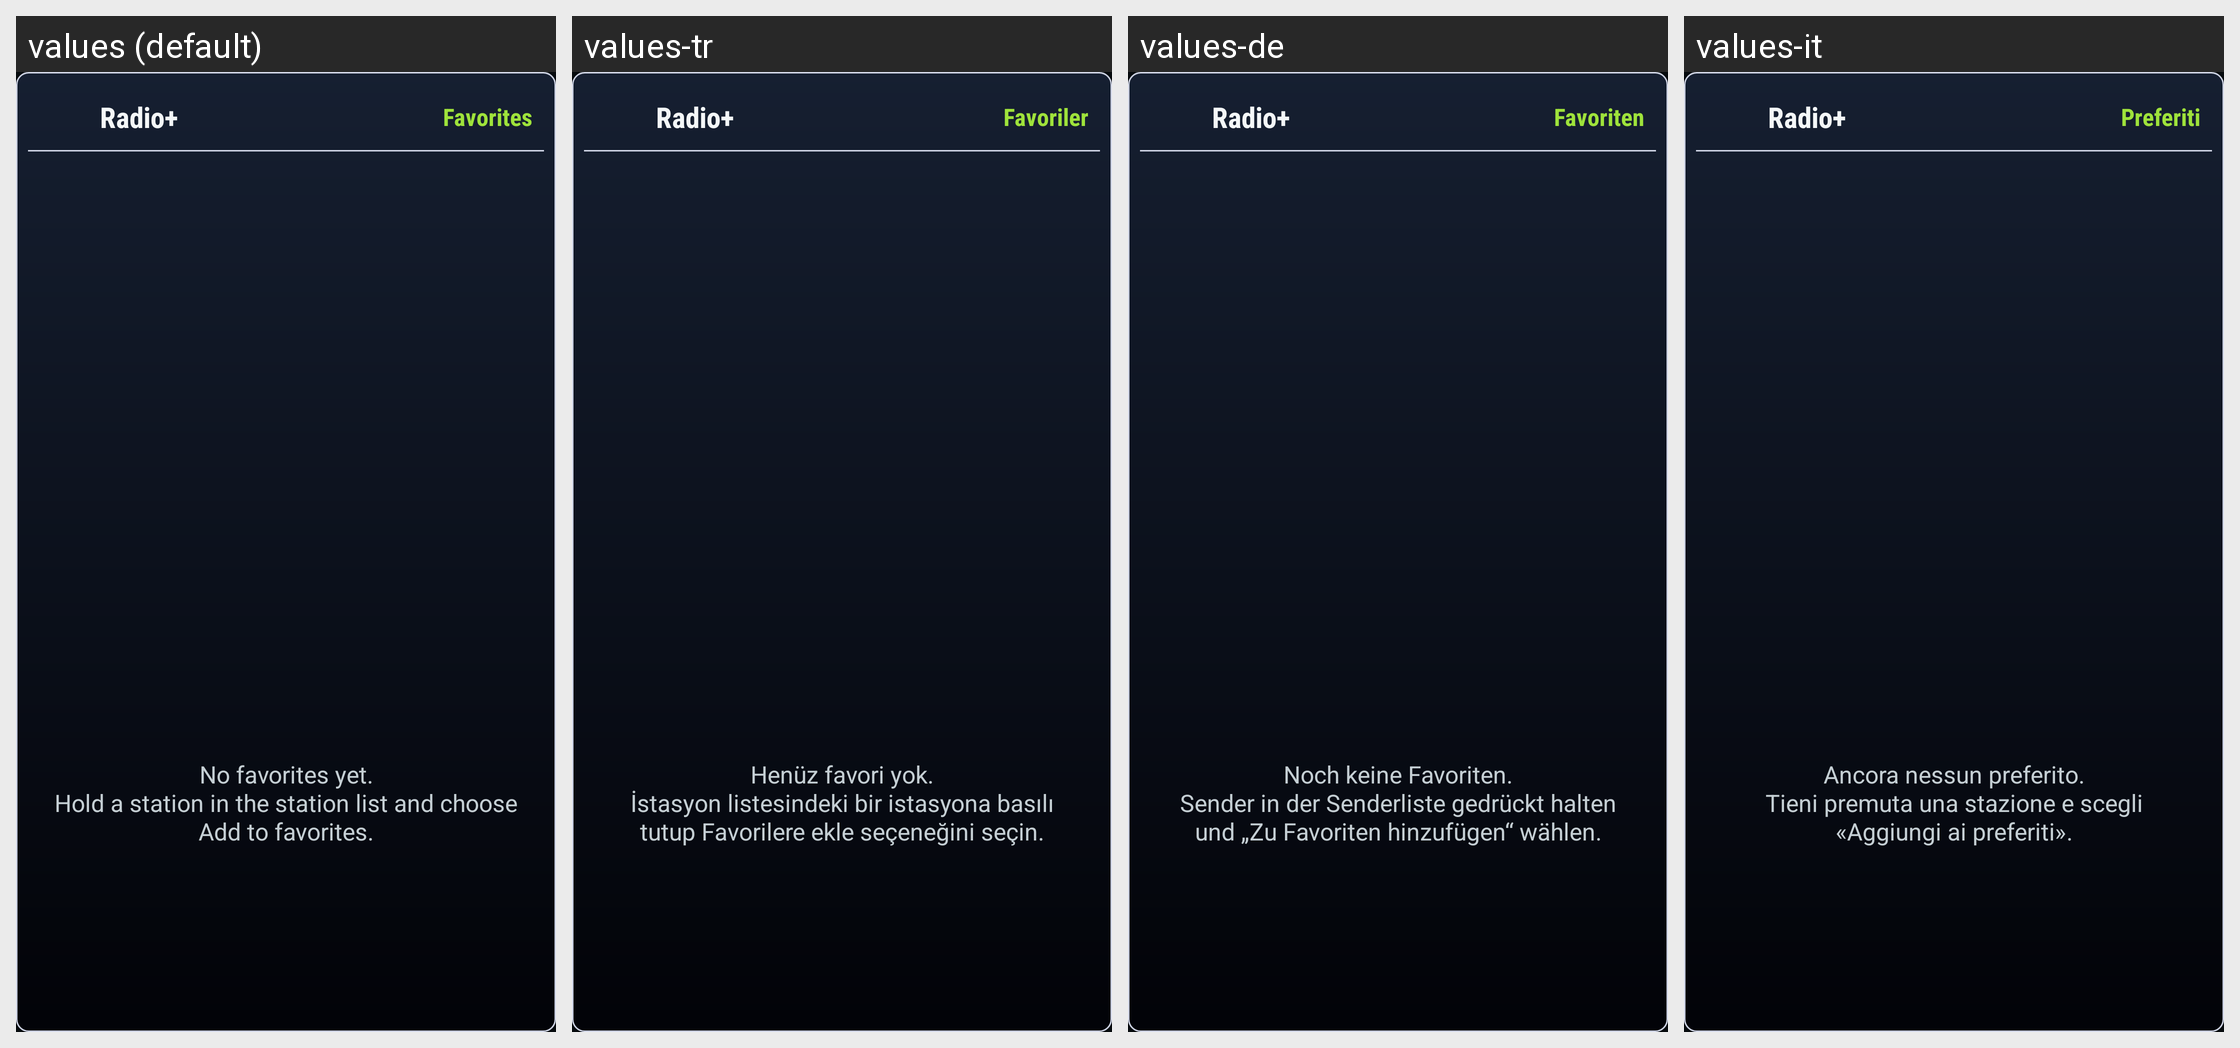

The Android screen above is rendered under several locales of the same app. Produce the string resources it draws, with the default and per-locale values.
Android screen res/layout/widget_station_list.xml rendered under 4 locales, left to right: values (default), values-tr, values-de, values-it. Device: Nexus 5 (rendered at 1080×1920; each locale shown at half size, 540×960, under a caption strip naming it); theme AppTheme.
Other locales in the repository, not shown: values-cs, values-es, values-fi, values-fr, values-nl, values-pl, values-pt, values-sv.
Strings drawn on this screen, with the default value and each locale's value (text and hints the layout hard-codes, and strings that could not be matched under every locale, appear in the picture but are not listed):

app_name
  values: Radio+
  values-tr: Radio+
  values-de: Radio+
  values-it: Radio+

action_saved
  values: Favorites
  values-tr: Favoriler
  values-de: Favoriten
  values-it: Preferiti

favorites_empty
  values: No favorites yet.
      Hold a station in the station list and choose Add to favorites.
  values-tr: Henüz favori yok.
      İstasyon listesindeki bir istasyona basılı tutup Favorilere ekle seçeneğini seçin.
  values-de: Noch keine Favoriten.
      Sender in der Senderliste gedrückt halten und „Zu Favoriten hinzufügen“ wählen.
  values-it: Ancora nessun preferito.
      Tieni premuta una stazione e scegli «Aggiungi ai preferiti».
